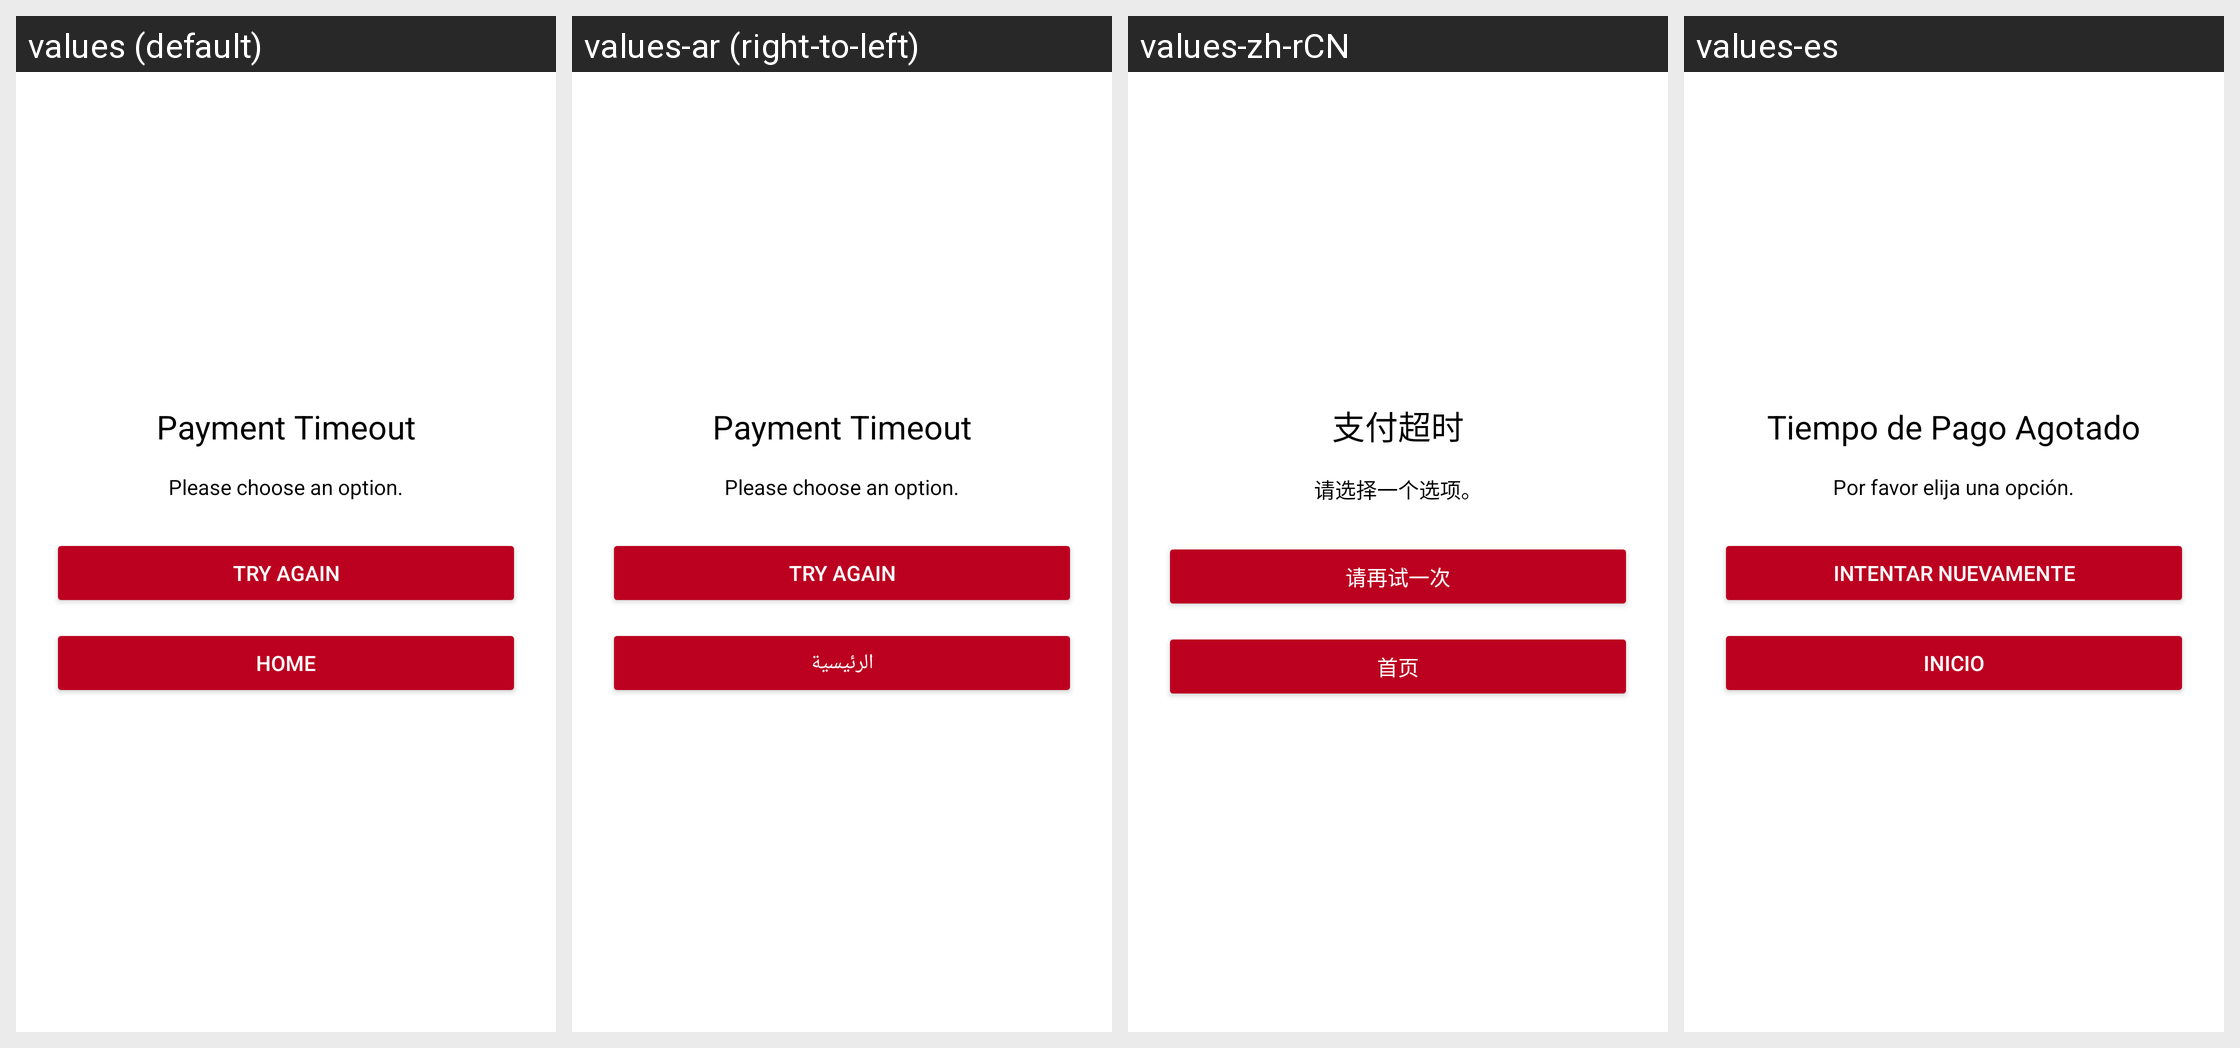

Strings drawn on this Android screen and how each of the app's shown locales translates them:
Android screen res/layout/retry_dialog.xml rendered under 4 locales, left to right: values (default), values-ar (right-to-left), values-zh-rCN, values-es. Device: Nexus 5 (rendered at 1080×1920; each locale shown at half size, 540×960, under a caption strip naming it); theme Theme.Possin.
Other locales in the repository, not shown: values-ru.
Strings drawn on this screen, with the default value and each locale's value (text and hints the layout hard-codes, and strings that could not be matched under every locale, appear in the picture but are not listed):

payment_timeout
  values: Payment Timeout
  values-ar: Payment Timeout  [not translated; the default value is used]
  values-zh-rCN: 支付超时
  values-es: Tiempo de Pago Agotado

please_choose_an_option
  values: Please choose an option.
  values-ar: Please choose an option.  [not translated; the default value is used]
  values-zh-rCN: 请选择一个选项。
  values-es: Por favor elija una opción.

try_again
  values: Try Again
  values-ar: Try Again  [not translated; the default value is used]
  values-zh-rCN: 请再试一次
  values-es: Intentar Nuevamente

home
  values: Home
  values-ar: الرئيسية
  values-zh-rCN: 首页
  values-es: Inicio
